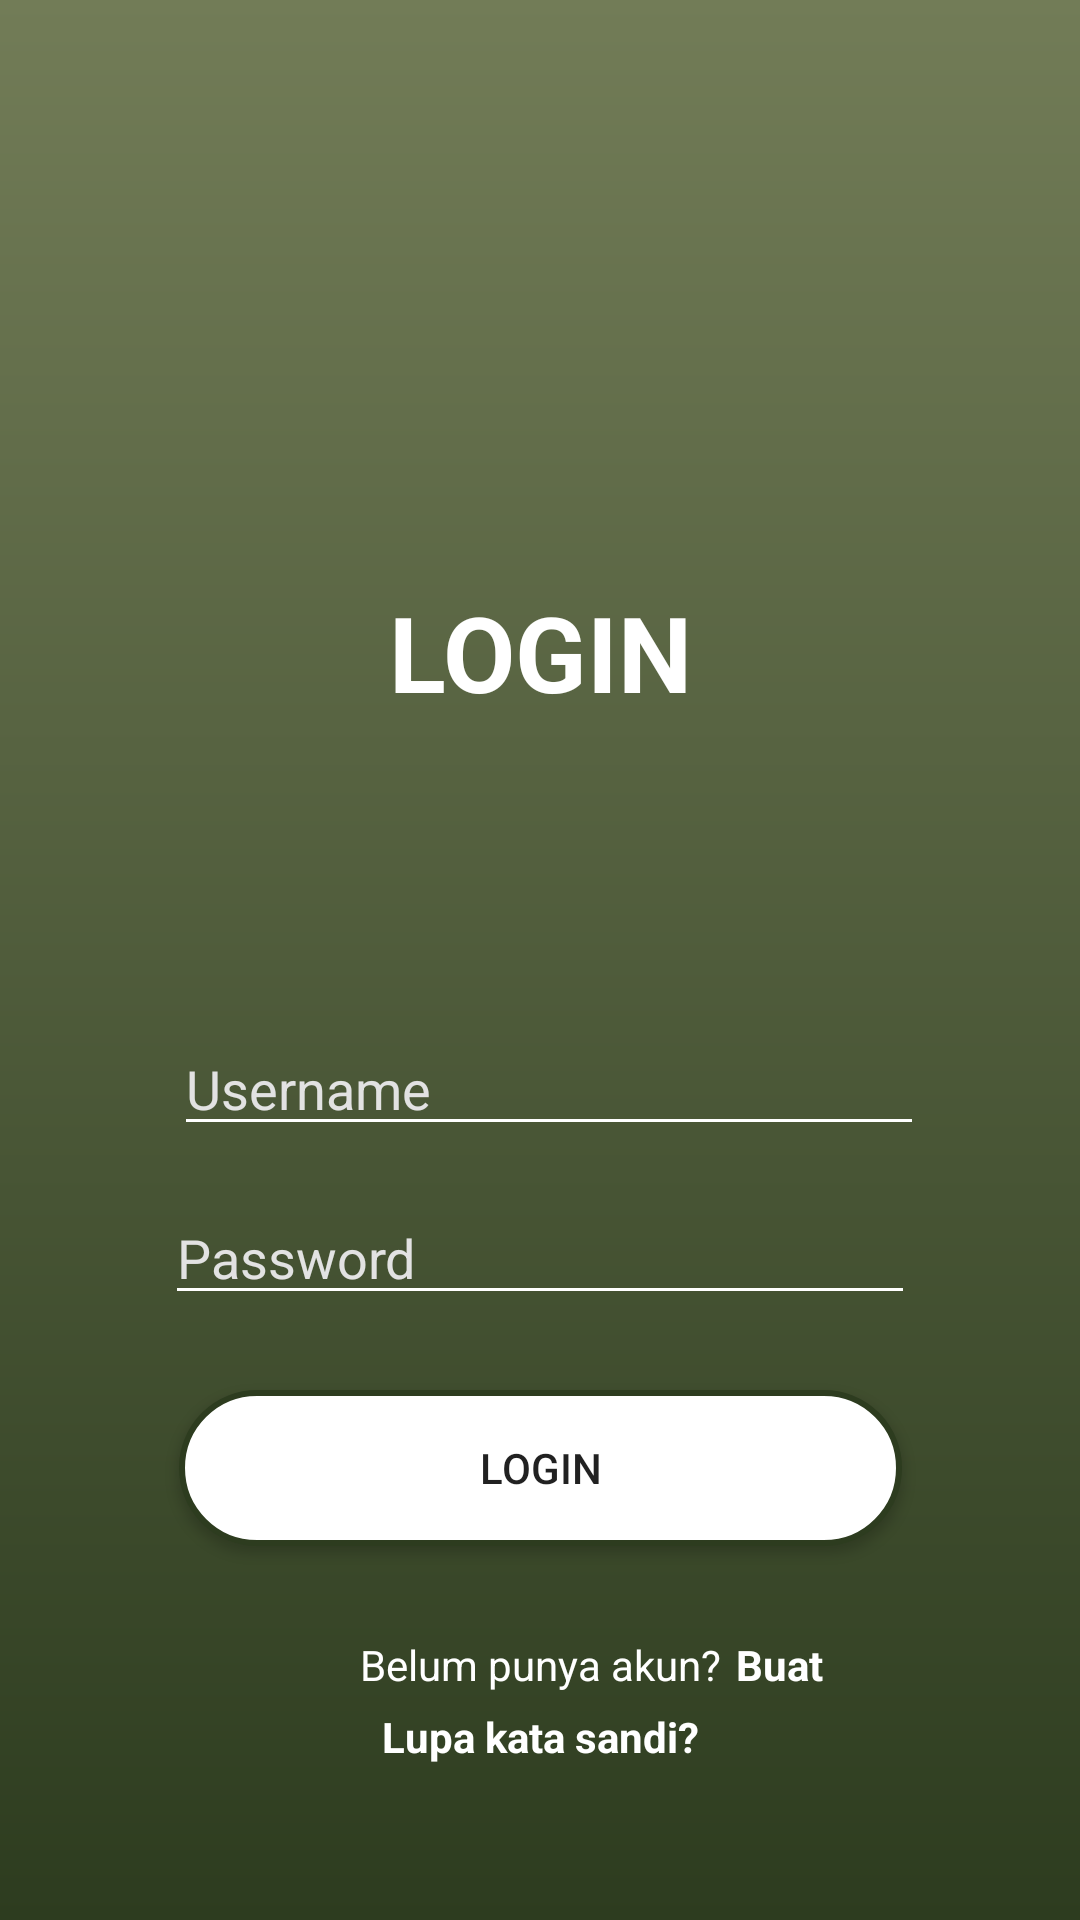

Android layout source for this screen:
<!-- AndroidManifest.xml: application theme AppTheme -->
<!-- res/layout/activity_login.xml -->
<?xml version="1.0" encoding="utf-8"?>
<androidx.constraintlayout.widget.ConstraintLayout xmlns:android="http://schemas.android.com/apk/res/android"
    xmlns:app="http://schemas.android.com/apk/res-auto"
    xmlns:tools="http://schemas.android.com/tools"
    android:layout_width="match_parent"
    android:layout_height="match_parent"
    android:background="@drawable/ic_rectangle_bg"
    tools:context=".LoginActivity">

    <Button
        android:id="@+id/button3"
        android:layout_width="241dp"
        android:layout_height="52dp"
        android:layout_marginTop="25dp"
        android:background="@drawable/buttonback"
        android:text="@string/login"
        app:layout_constraintEnd_toEndOf="parent"
        app:layout_constraintStart_toStartOf="parent"
        app:layout_constraintTop_toBottomOf="@+id/txtPassword" />

    <EditText
        android:id="@+id/txtUsername"
        android:layout_width="250dp"
        android:layout_height="wrap_content"
        android:layout_marginTop="100dp"
        android:backgroundTint="#FFFFFF"
        android:hint="@string/masukkan_username_anda"
        android:inputType="text"
        android:textColor="#FFFFFF"
        android:textColorHint="#e2e2e2"
        app:layout_constraintEnd_toEndOf="parent"
        app:layout_constraintHorizontal_bias="0.527"
        app:layout_constraintStart_toStartOf="parent"
        app:layout_constraintTop_toBottomOf="@+id/textView5" />

    <EditText
        android:id="@+id/txtPassword"
        android:layout_width="250dp"
        android:layout_height="wrap_content"
        android:layout_marginTop="15dp"
        android:backgroundTint="#FFFFFF"
        android:hint="@string/masukkan_password_anda"
        android:textColor="#FFFFFF"
        android:textColorHint="#e2e2e2"
        android:inputType="textPassword"
        app:layout_constraintEnd_toEndOf="parent"
        app:layout_constraintStart_toStartOf="parent"
        app:layout_constraintTop_toBottomOf="@+id/txtUsername" />

    <ImageView
        android:id="@+id/imageView"
        android:layout_width="126dp"
        android:layout_height="149dp"
        android:layout_marginTop="20dp"
        android:scaleType="centerCrop"
        android:src="@drawable/logo"
        app:layout_constraintEnd_toEndOf="parent"
        app:layout_constraintStart_toStartOf="parent"
        app:layout_constraintTop_toTopOf="parent" />

    <TextView
        android:id="@+id/textView5"
        android:layout_width="wrap_content"
        android:layout_height="wrap_content"
        android:layout_marginTop="25dp"
        android:text="@string/login"
        android:textColor="#ffffff"
        android:textSize="35dp"
        android:textStyle="bold"
        app:layout_constraintEnd_toEndOf="parent"
        app:layout_constraintStart_toStartOf="parent"
        app:layout_constraintTop_toBottomOf="@+id/imageView" />

    <TextView
        android:id="@+id/textView6"
        android:layout_width="wrap_content"
        android:layout_height="wrap_content"
        android:layout_marginStart="120dp"
        android:layout_marginTop="30dp"
        android:text="@string/belum_punya_akun"
        android:textColor="#ffffff"
        app:layout_constraintStart_toStartOf="parent"
        app:layout_constraintTop_toBottomOf="@+id/button3" />

    <TextView
        android:id="@+id/textView7"
        android:layout_width="wrap_content"
        android:layout_height="wrap_content"
        android:layout_marginStart="5dp"
        android:layout_marginTop="30dp"
        android:onClick="handleReg"
        android:text="@string/buat"
        android:textColor="#ffffff"
        android:textStyle="bold"
        app:layout_constraintStart_toEndOf="@+id/textView6"
        app:layout_constraintTop_toBottomOf="@+id/button3" />

    <TextView
        android:id="@+id/textView8"
        android:layout_width="wrap_content"
        android:layout_height="wrap_content"
        android:layout_marginTop="5dp"
        android:onClick="handleLupa"
        android:text="@string/lupa_kata_sandi"
        android:textColor="#ffffff"
        android:textStyle="bold"
        app:layout_constraintEnd_toEndOf="parent"
        app:layout_constraintStart_toStartOf="parent"
        app:layout_constraintTop_toBottomOf="@+id/textView6" />

</androidx.constraintlayout.widget.ConstraintLayout>
<!-- resources referenced by this layout -->
<resources>
  <!-- drawable buttonback (drawable) -->
  <?xml version="1.0" encoding="utf-8"?>
  <selector
      xmlns:android="http://schemas.android.com/apk/res/android">
  
      <item>  <shape android:shape="rectangle">
          <corners
              android:radius="25dp"/>
          <gradient
              android:startColor="#ffffff"
              android:centerColor="#ffffff"
              android:endColor="#ffffff"/>
          <stroke
              android:color="#FF2D3C1F"
              android:width="2dp"/>
      </shape>
      </item>
  </selector>
  <!-- drawable ic_rectangle_bg (drawable) -->
  <vector xmlns:android="http://schemas.android.com/apk/res/android"
      xmlns:aapt="http://schemas.android.com/aapt"
      android:width="375dp"
      android:height="812dp"
      android:viewportWidth="375"
      android:viewportHeight="812">
    <path
        android:strokeWidth="1"
        android:pathData="M0.5,0.5h374v811h-374z"
        android:strokeColor="#979797">
      <aapt:attr name="android:fillColor">
        <gradient 
            android:startY="0"
            android:startX="187.5"
            android:endY="812"
            android:endX="187.5"
            android:type="linear">
          <item android:offset="0" android:color="#FF727C57"/>
          <item android:offset="1" android:color="#FF2D3C1F"/>
        </gradient>
      </aapt:attr>
    </path>
  </vector>
  <string name="belum_punya_akun">Belum punya akun?</string>
  <string name="buat">Buat</string>
  <string name="login">LOGIN</string>
  <string name="lupa_kata_sandi">Lupa kata sandi?</string>
  <string name="masukkan_password_anda">Password</string>
  <string name="masukkan_username_anda">Username</string>
  <style name="AppTheme" parent="Theme.AppCompat.Light.NoActionBar">
          
          <item name="colorPrimary">@color/colorPrimary</item>
          <item name="colorPrimaryDark">@color/colorPrimaryDark</item>
          <item name="colorAccent">@color/colorPrimary</item>
      </style>
  <color name="colorPrimary">#324123</color>
  <color name="colorPrimaryDark">#512A18</color>
</resources>
